Dataset: datasets (GitHub, peterhsu2018/AIA_project). Classes: abnormal, normal.

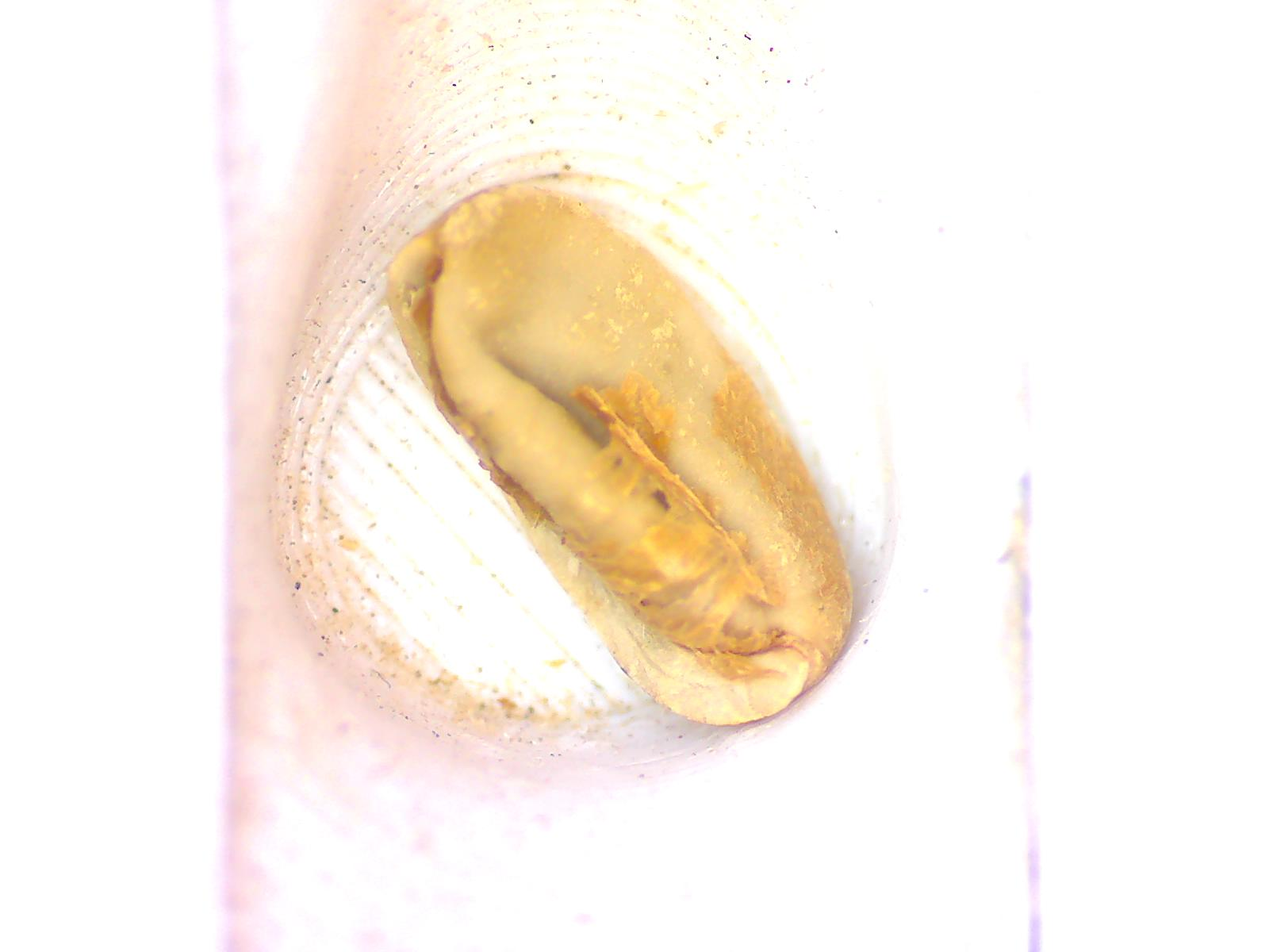
Label: abnormal

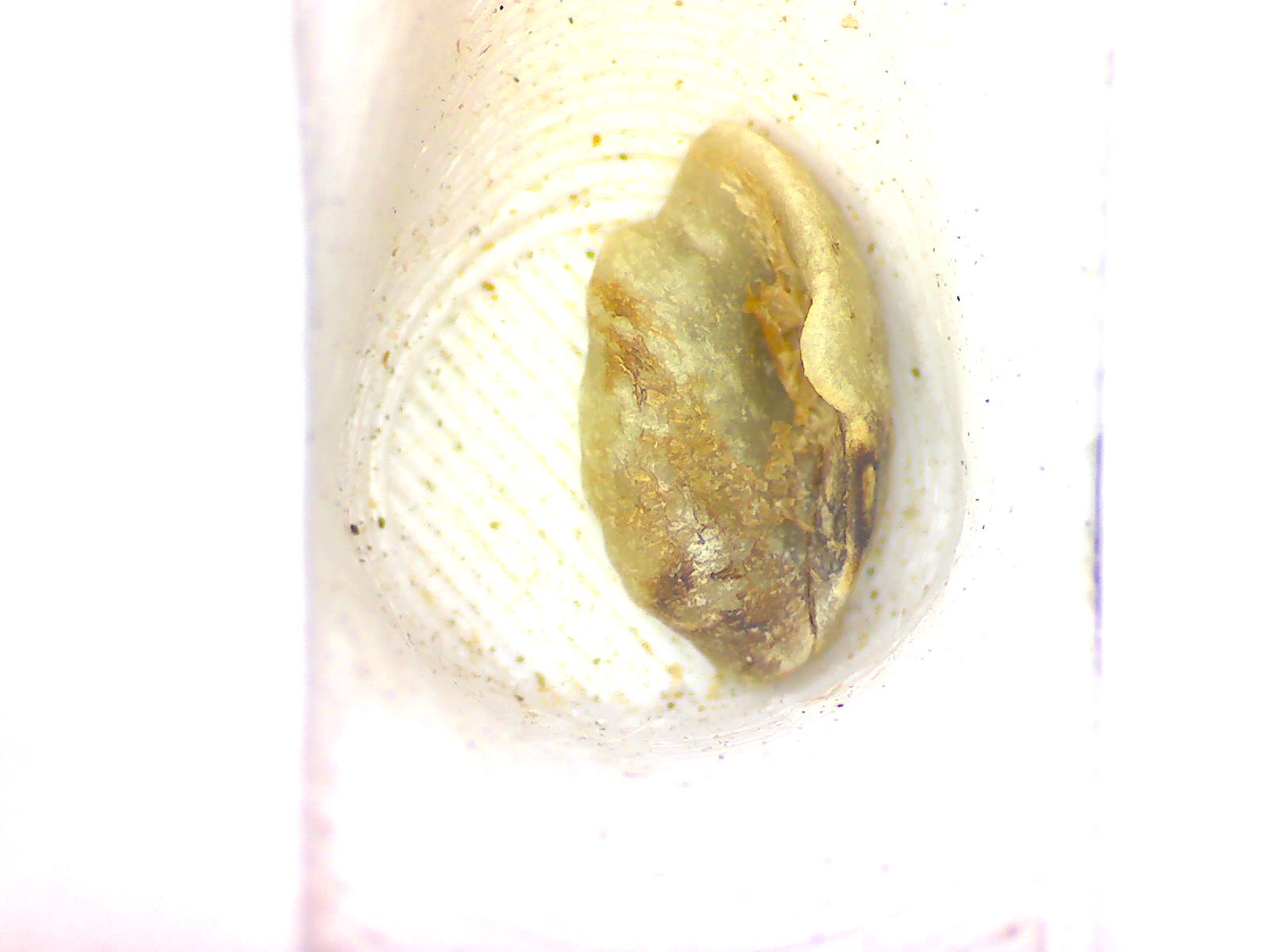
Label: abnormal

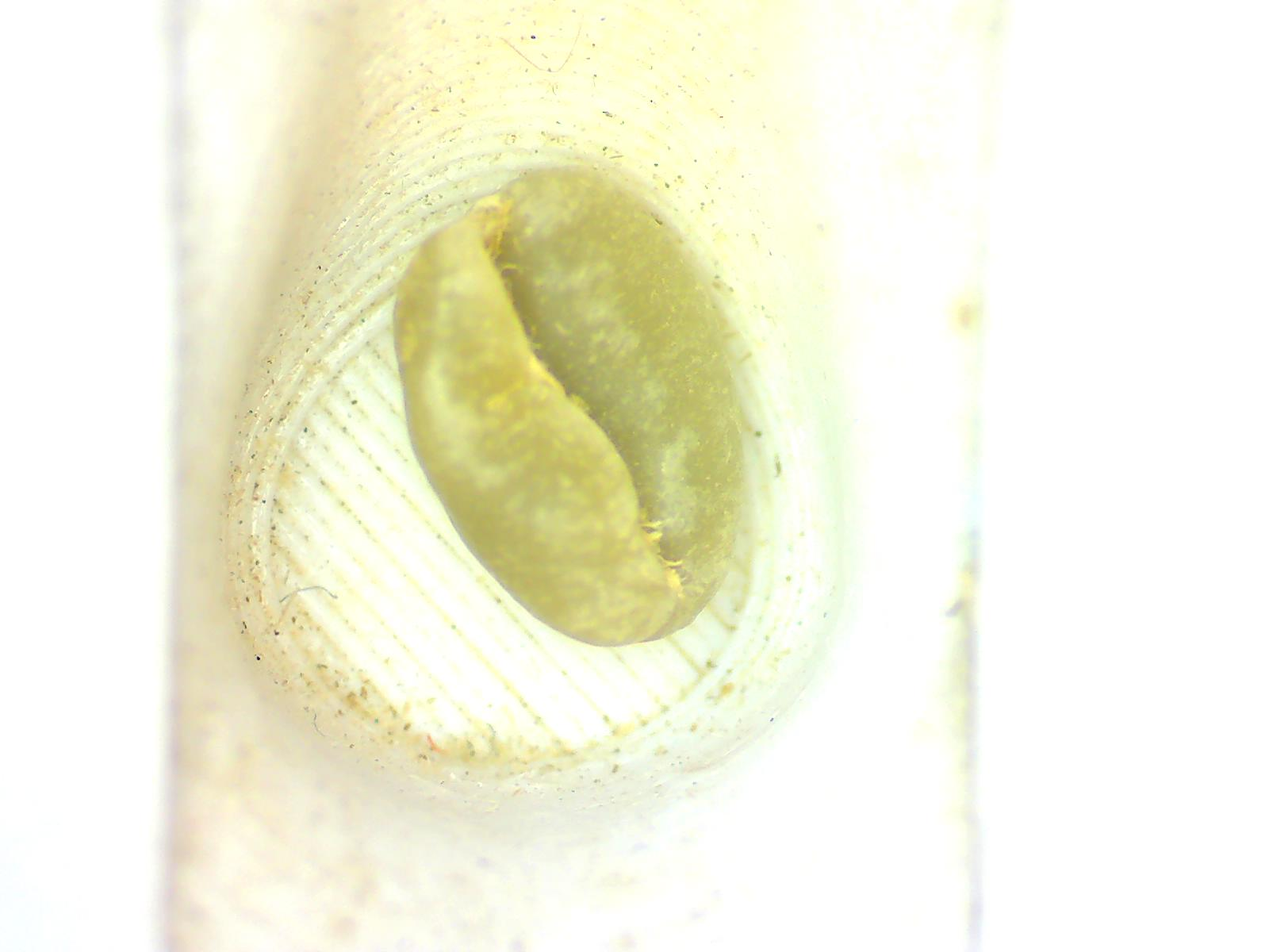
Label: normal

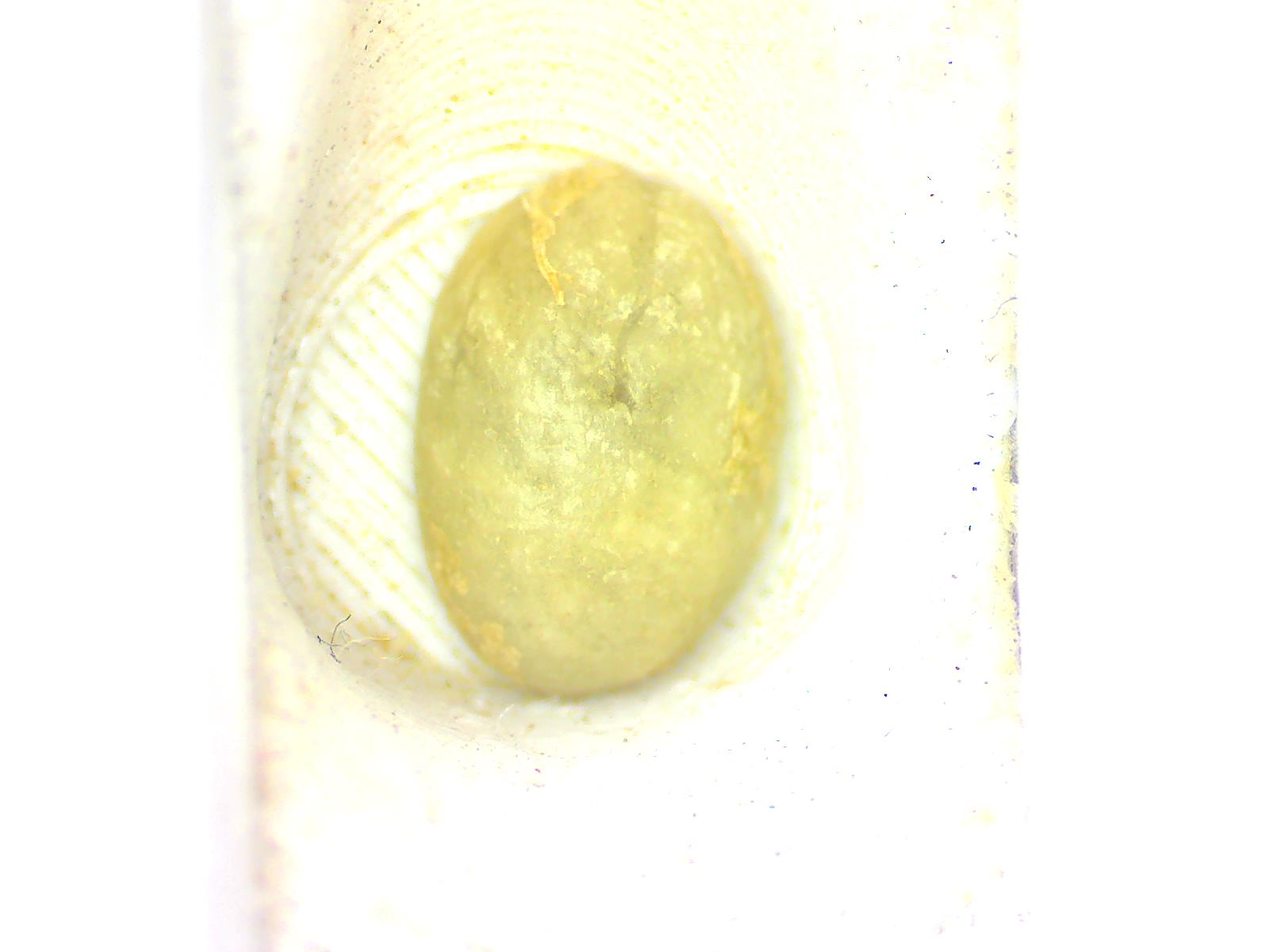
Label: normal

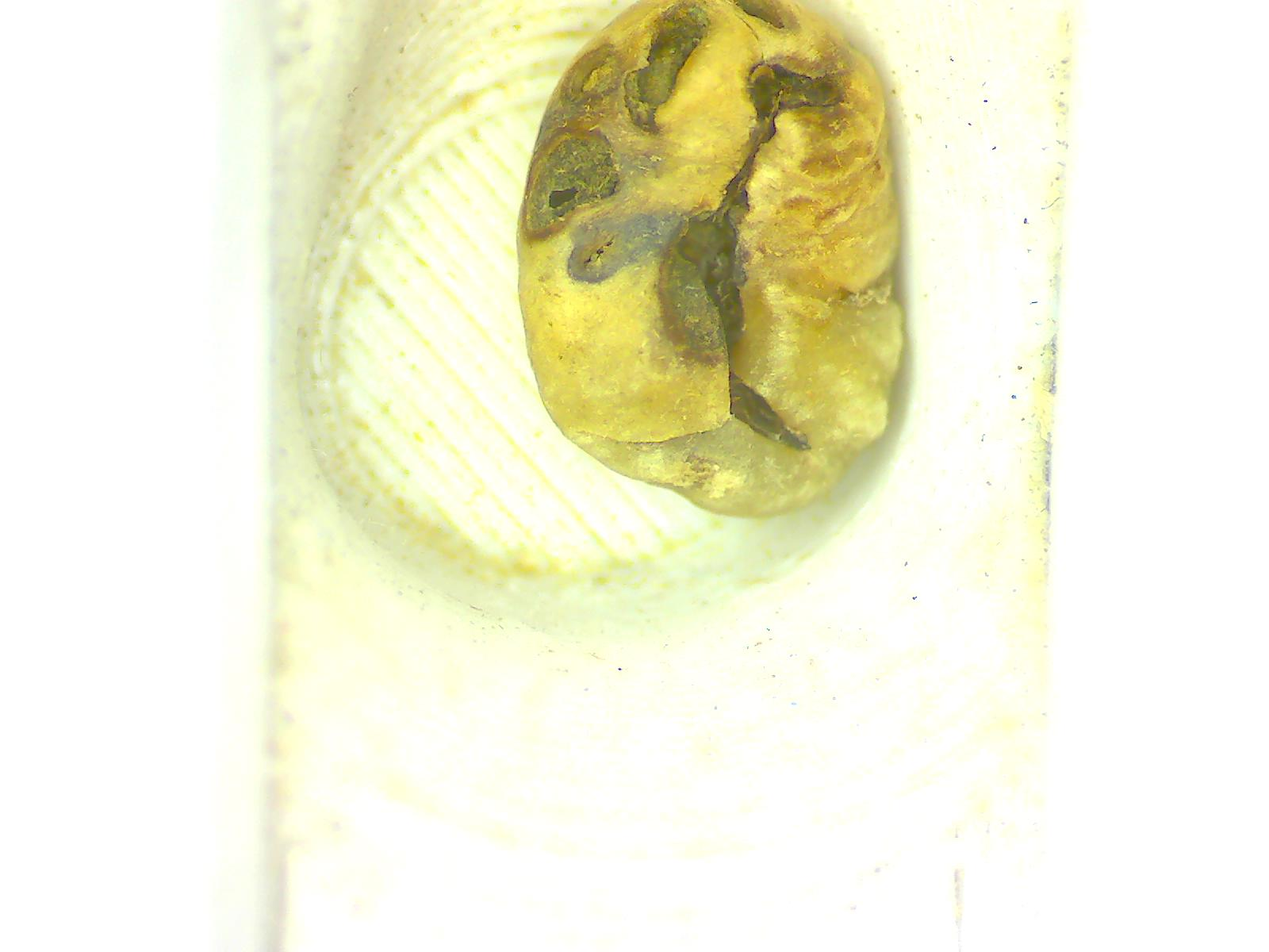
Label: abnormal

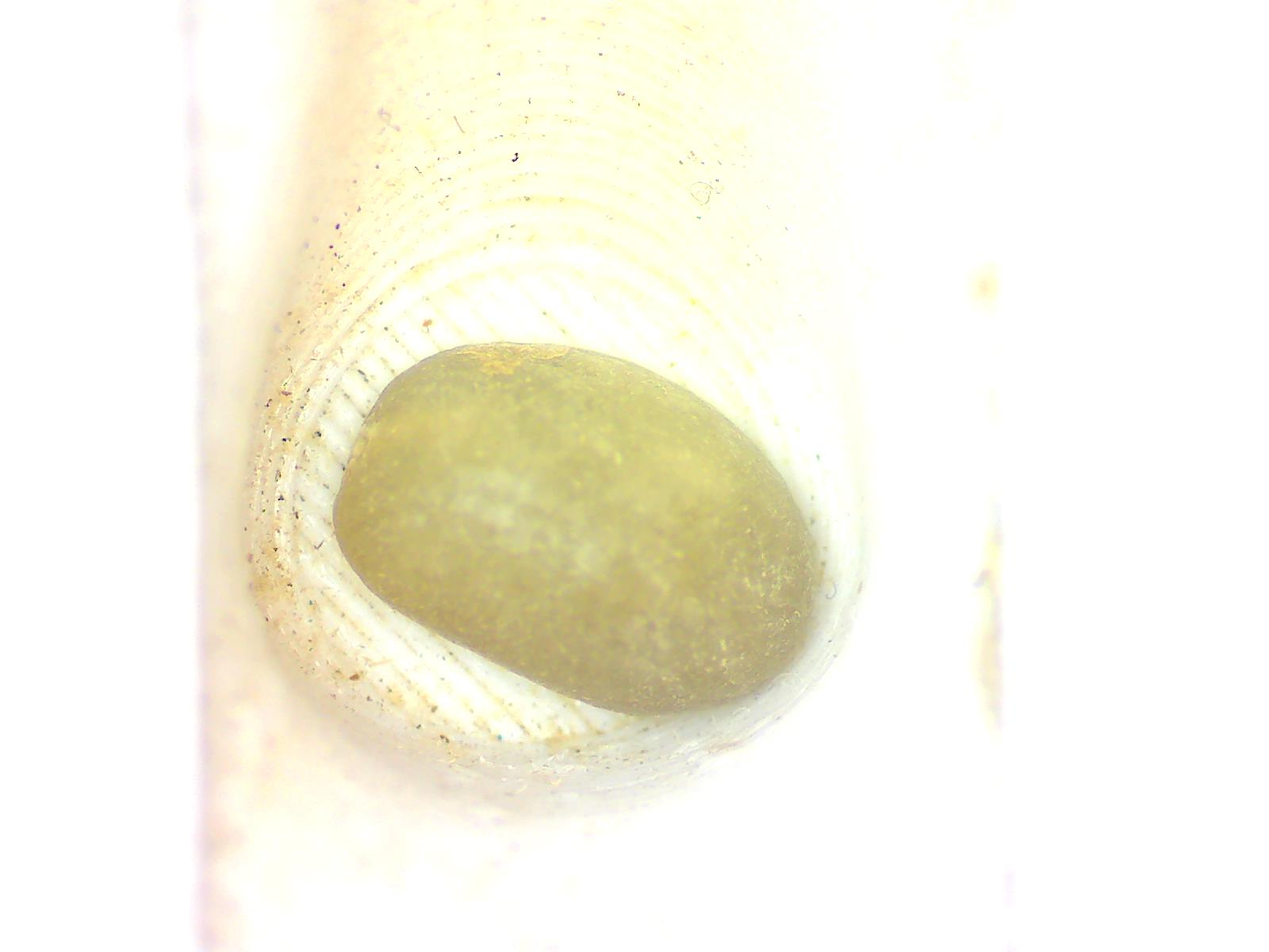
Label: normal
